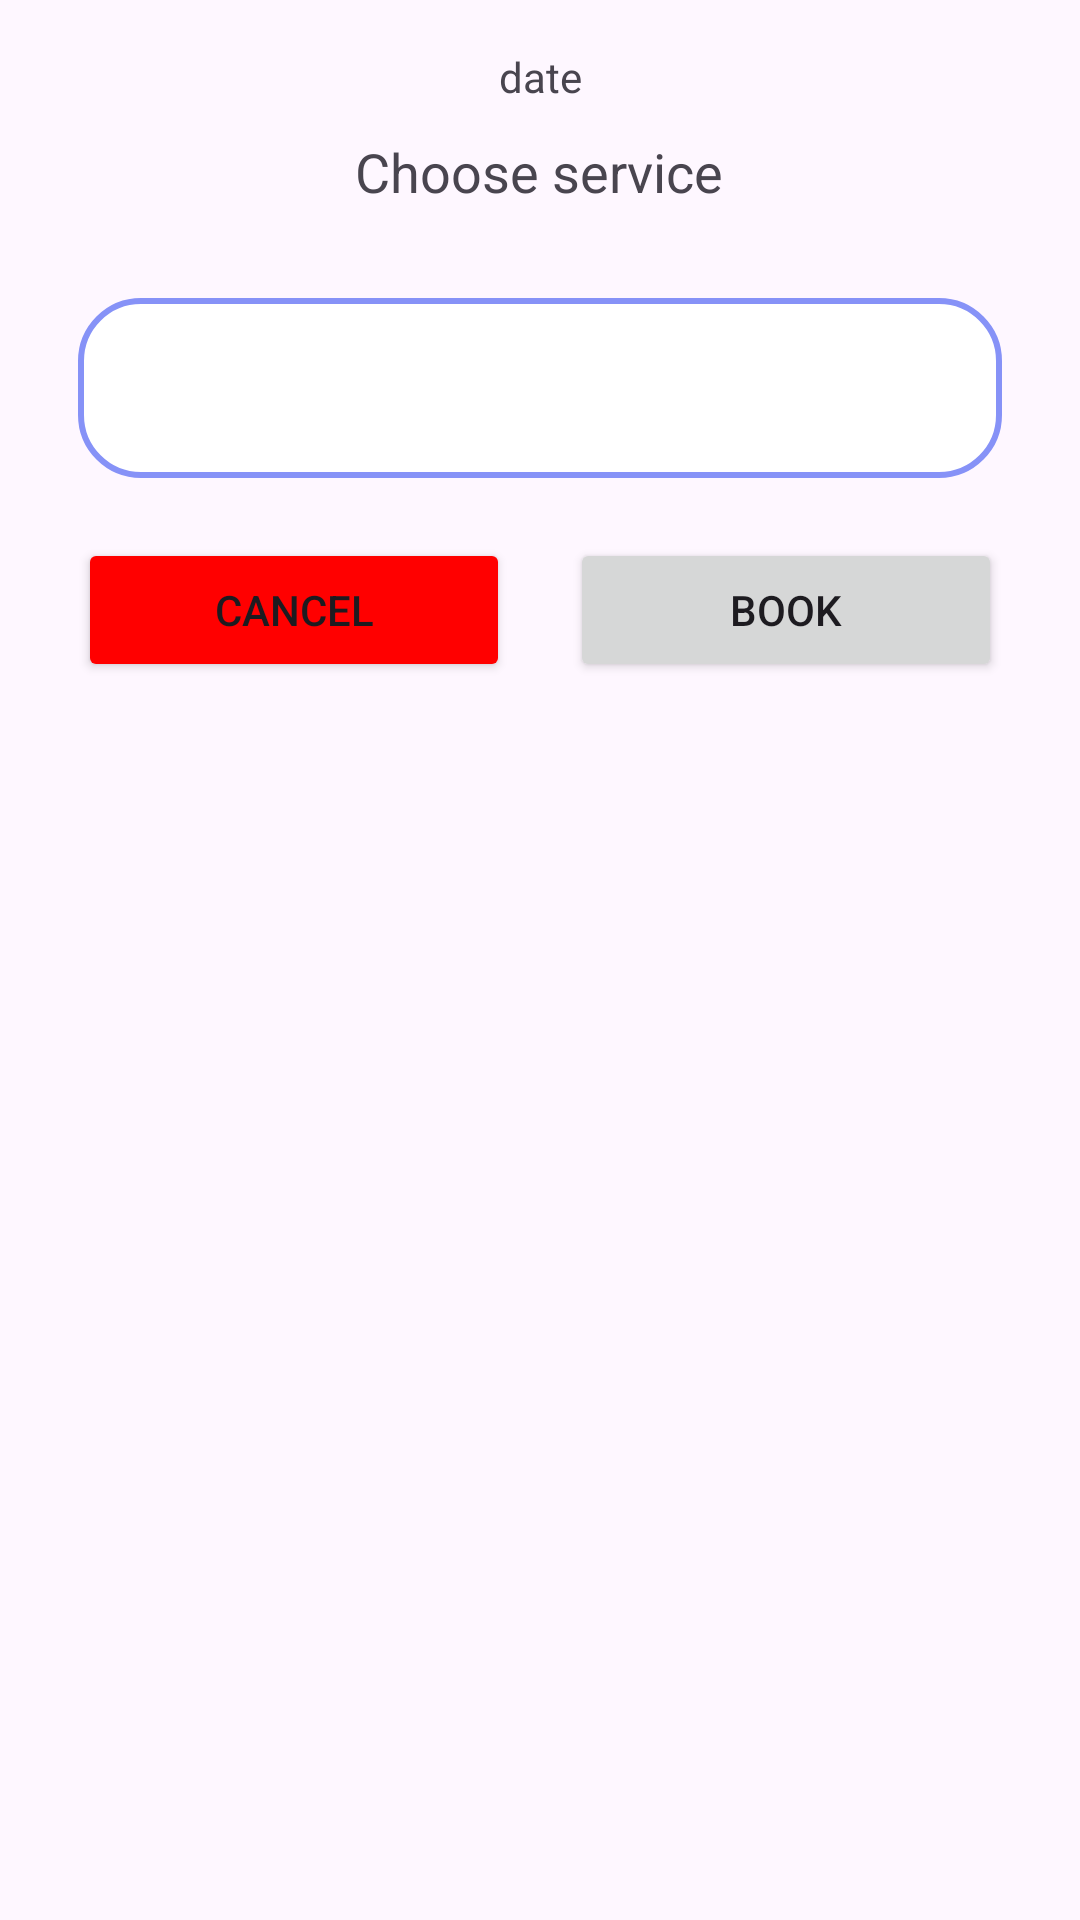

This screen was rendered from an Android layout file. Write that file and the resources it references.
<!-- AndroidManifest.xml: application theme Theme.AppTemp -->
<!-- res/layout/dialog_confirm.xml -->
<?xml version="1.0" encoding="utf-8"?>
<LinearLayout xmlns:android="http://schemas.android.com/apk/res/android"
    android:layout_width="match_parent"
    android:layout_height="wrap_content"
    android:layout_margin="10dp"
    android:gravity="center"
    android:orientation="vertical"
    android:padding="16dp">

    <TextView
        android:id="@+id/dateTxt"
        android:layout_width="match_parent"
        android:layout_height="wrap_content"
        android:gravity="center_horizontal"
        android:text="date" />

    <TextView
        android:id="@+id/dialogTitle"
        android:layout_width="wrap_content"
        android:layout_height="wrap_content"
        android:layout_margin="10dp"
        android:paddingBottom="10dp"
        android:text="@string/choose_service"
        android:textSize="18sp" />

    <Spinner
        android:id="@+id/optionsSpinner"
        android:layout_width="match_parent"
        android:layout_height="60dp"
        android:layout_margin="10dp"
        android:background="@drawable/lavender_border" />

    <LinearLayout
        android:layout_width="match_parent"
        android:layout_height="match_parent"
        android:orientation="horizontal">

        <Button
            android:id="@+id/cancelBtn"
            android:layout_width="wrap_content"
            android:layout_height="wrap_content"
            android:layout_margin="10dp"
            android:layout_weight="1"
            android:backgroundTint="@color/red"
            android:text="@string/cancle_btn" />

        <Button
            android:id="@+id/bookBtn"
            android:layout_width="wrap_content"
            android:layout_height="wrap_content"
            android:layout_margin="10dp"
            android:layout_weight="1"
            android:text="@string/book_btn" />
    </LinearLayout>

</LinearLayout>
<!-- resources referenced by this layout -->
<resources>
  <color name="red">#FF00</color>
  <!-- drawable lavender_border (drawable) -->
  <?xml version="1.0" encoding="utf-8"?>
  <shape xmlns:android="http://schemas.android.com/apk/res/android"
      android:shape="rectangle">
      <corners
          android:radius="20dp"/>
  
      <stroke android:color="@color/lavender"
          android:width="2dp"/>
      <solid android:color="@color/white"/>
  
  </shape>
  <string name="book_btn">Book</string>
  <string name="cancle_btn">Cancel</string>
  <string name="choose_service">Choose service</string>
  <style name="Theme.AppTemp" parent="Base.Theme.AppTemp" />
  <color name="lavender">#8692f7</color>
  <color name="white">#FFFFFFFF</color>
  <style name="Base.Theme.AppTemp" parent="Theme.Material3.DayNight.NoActionBar">
          <item name="colorPrimary">@color/lavender</item>
          <item name="colorPrimaryVariant">@color/lavender</item>
          <item name="colorOnPrimary">@color/white</item>
      </style>
</resources>
